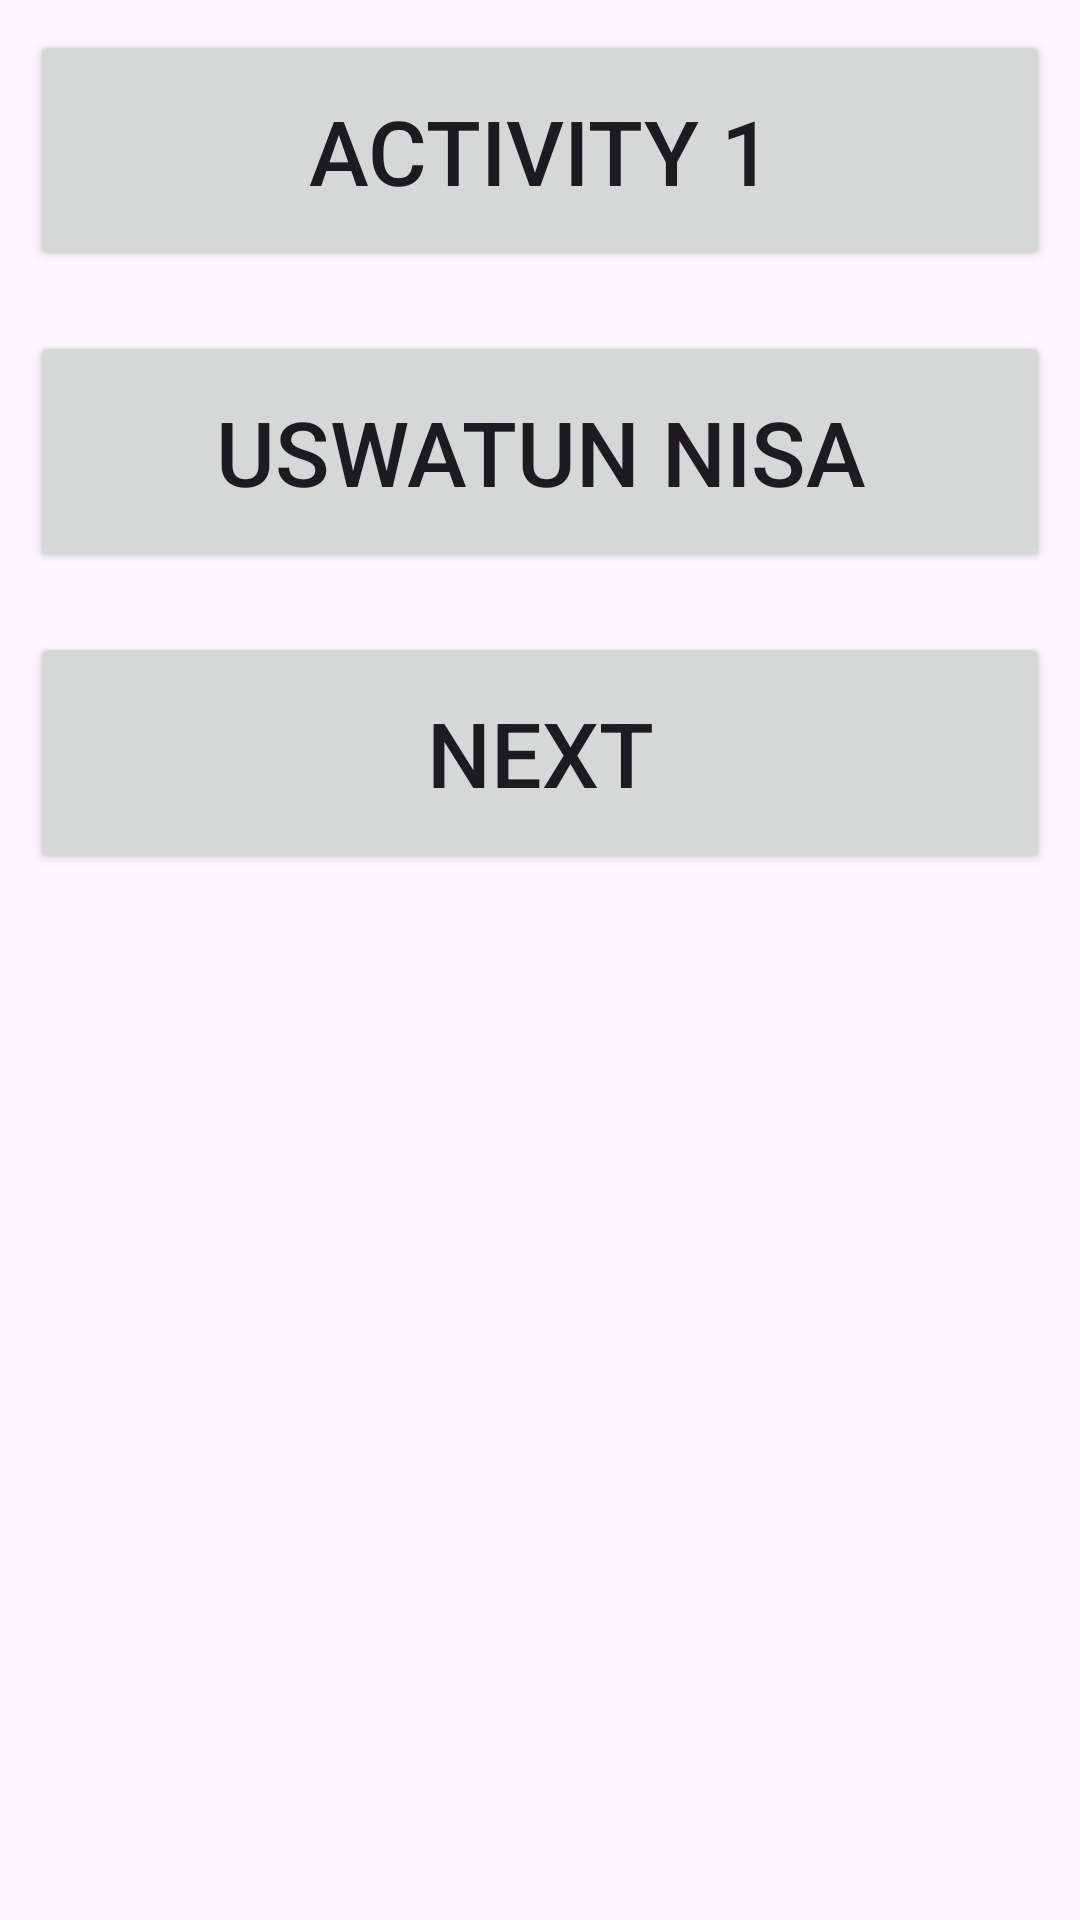

Reconstruct the res/layout file that produces this screen, plus the resources it refers to.
<!-- AndroidManifest.xml: application theme Theme.Mainactivitynsa -->
<!-- res/layout/activity_main.xml -->
<?xml version="1.0" encoding="utf-8"?>
<LinearLayout xmlns:android="http://schemas.android.com/apk/res/android"
    xmlns:app="http://schemas.android.com/apk/res-auto"
    xmlns:tools="http://schemas.android.com/tools"
    android:layout_width="match_parent"
    android:layout_height="match_parent"
    android:orientation="vertical"
    tools:context=".MainActivity">

    <LinearLayout
        android:layout_width="match_parent"
        android:layout_height="0dp"
        android:layout_weight="1"
        android:orientation="vertical">

        <Button
            android:layout_width="match_parent"
            android:layout_height="wrap_content"
            android:layout_margin="10dp"
            android:padding="20dp"
            android:text="@string/activity_1"
            android:textSize="30sp"/>

        <Button
            android:layout_width="match_parent"
            android:layout_height="wrap_content"
            android:orientation="vertical"
            android:text="@string/uswatun_nisa"
            android:textSize="30sp"
            android:padding="20dp"
            android:layout_margin="10dp"/>
        <Button
            android:id="@+id/btn_next"
            android:onClick="next"
            android:layout_width="match_parent"
            android:layout_height="wrap_content"
            android:orientation="vertical"
            android:text="next"
            android:textSize="30sp"
            android:padding="20dp"
            android:layout_margin="10dp"/>
    </LinearLayout>

</LinearLayout>
<!-- resources referenced by this layout -->
<resources>
  <string name="activity_1">Activity 1</string>
  <string name="uswatun_nisa">Uswatun Nisa</string>
  <style name="Theme.Mainactivitynsa" parent="Base.Theme.Mainactivitynsa" />
  <style name="Base.Theme.Mainactivitynsa" parent="Theme.Material3.DayNight.NoActionBar">
          
          
      </style>
</resources>
